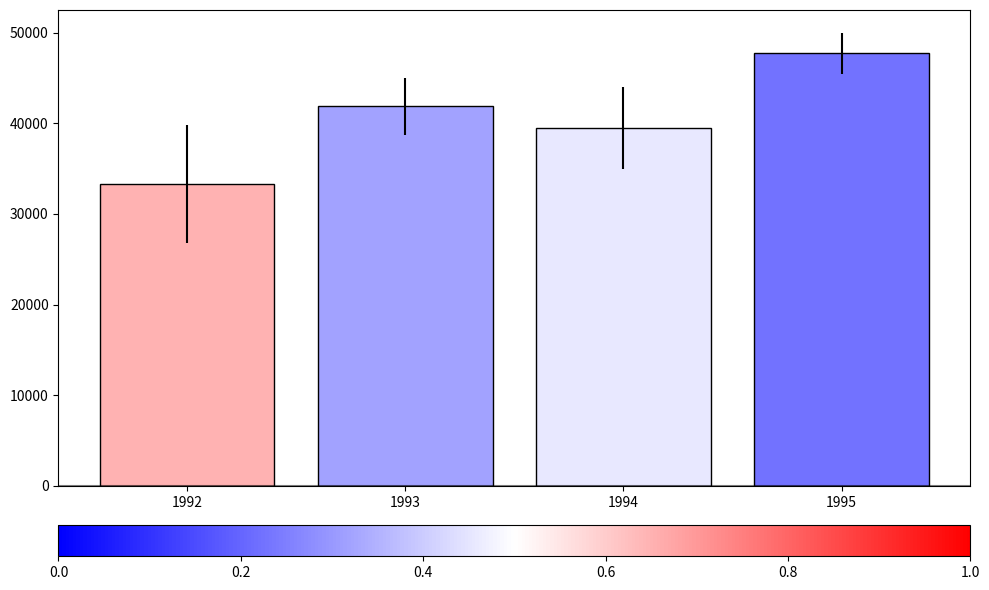

Generate this figure with matplotlib:
import pandas as pd
import numpy as np
import scipy.stats as st
import matplotlib as mpl
import matplotlib.pyplot as plt
from matplotlib import cm
import matplotlib.gridspec as gridspec


'''
https://stackoverflow.com/questions/42876219/point-picker-event-handler-drawing-line-and-displaying-coordinates-in-matplotlib
'''


class PointPicker(object):
    def __init__(self, ax, mean, confint, values, clicklim=0.05):
        self.fig = ax.figure
        self.diff = confint
        self.values = values
        self.ax = ax
        self.mean = mean
        self.confint = confint
        self.y = 0
        self.x = 0
        self.clicklim = clicklim
        self.horizontal_line = ax.axhline(y=0.5, color='black', alpha=0.5)
        self.text = ax.text(0, 0.5, "")
        print(self.horizontal_line)
        self.ax.bar(self.values, self.mean, yerr=self.confint,
                   edgecolor='black', color=cm.bwr(tuple(self.diff/10000)))
        self.fig.canvas.mpl_connect('button_press_event', self.onclick)

    def onclick(self, event):
        if event.inaxes == self.ax:
            self.x = event.xdata
            self.y = event.ydata
            xlim0, xlim1 = self.ax.get_xlim()
            if self.x <= xlim0 + (xlim1 - xlim0) * self.clicklim:
                self.horizontal_line.set_ydata(self.y)
                self.text.set_text("{0:.2f}".format(self.y))
                self.text.set_position((xlim0, self.y))
                self.fig.canvas.draw()
            self.diff = (self.mean + (self.confint / 2)) - self.y
            self.diff[self.diff < 0] = 0
            self.ax.bar(self.values, self.mean, yerr=self.confint,
                   edgecolor='black', color=cm.bwr(tuple(self.diff/10000)))
            plt.draw()


"""Class for doing statistical calculations
"""


class Calculators(object):
    def __init__(self):
        self.mean = 0
        self.sem = 0
        self.confint = 0

    def calculate_mean(self, df, years):
        # calculate mean for each column
        self.mean = np.array(df[years].mean())

    def calculate_confint2(self, df):
        # calculate 95% confidence interval
        # not required, SEM is more desirable
        self.confint = st.t.interval(0.95, len(
            df)-1, loc=np.mean(df), scale=st.sem(df))

    def calculate_sem(self, df):
        # calculate standard error of the mean (SEM)
        self.sem = st.sem(df)

    def calculate_confint(self, df):
        # calcualte confidence interval
        self.calculate_sem(df)
        self.confint = 1.96 * self.sem


if __name__ == '__main__':
    np.random.seed(12345)

    df = pd.DataFrame([np.random.normal(32000, 200000, 3650),
                       np.random.normal(43000, 100000, 3650),
                       np.random.normal(43500, 140000, 3650),
                       np.random.normal(48000, 70000, 3650)],
                      index=[1992, 1993, 1994, 1995])

    df_transposed = df.T
    df_transposed.columns = ['1992', '1993', '1994', '1995']

    c = Calculators()
    c.calculate_mean(df_transposed, df_transposed.columns.values)
    c.calculate_confint(df_transposed)
    print('Mean values: {}'.format(c.mean))
    print('95% confidence level of SEM: {}'.format(c.confint))

    fig = plt.figure(figsize=(10, 6))
    gs = gridspec.GridSpec(2, 1, height_ratios=[15, 1])
    ax0 = plt.subplot(gs[0])
    
    # ax0.bar(df_transposed.columns.values, c.mean, yerr=c.confint,
    # edgecolor='black', color=cmap(tuple(c.confint/10000)), alpha=0.5)

    p = PointPicker(ax0, c.mean, c.confint, df_transposed.columns.values)

    ax1 = plt.subplot(gs[1])
    ax1.set_xticks(np.arange(0, 1, step=0.2))
    norm = mpl.colors.Normalize(vmin=0, vmax=1)
    mpl.colorbar.ColorbarBase(
        ax1, cmap=cm.bwr, norm=norm, orientation='horizontal')

    plt.tight_layout()
    # plt.savefig('assignment.png')
    # plt.close()
    plt.show()
